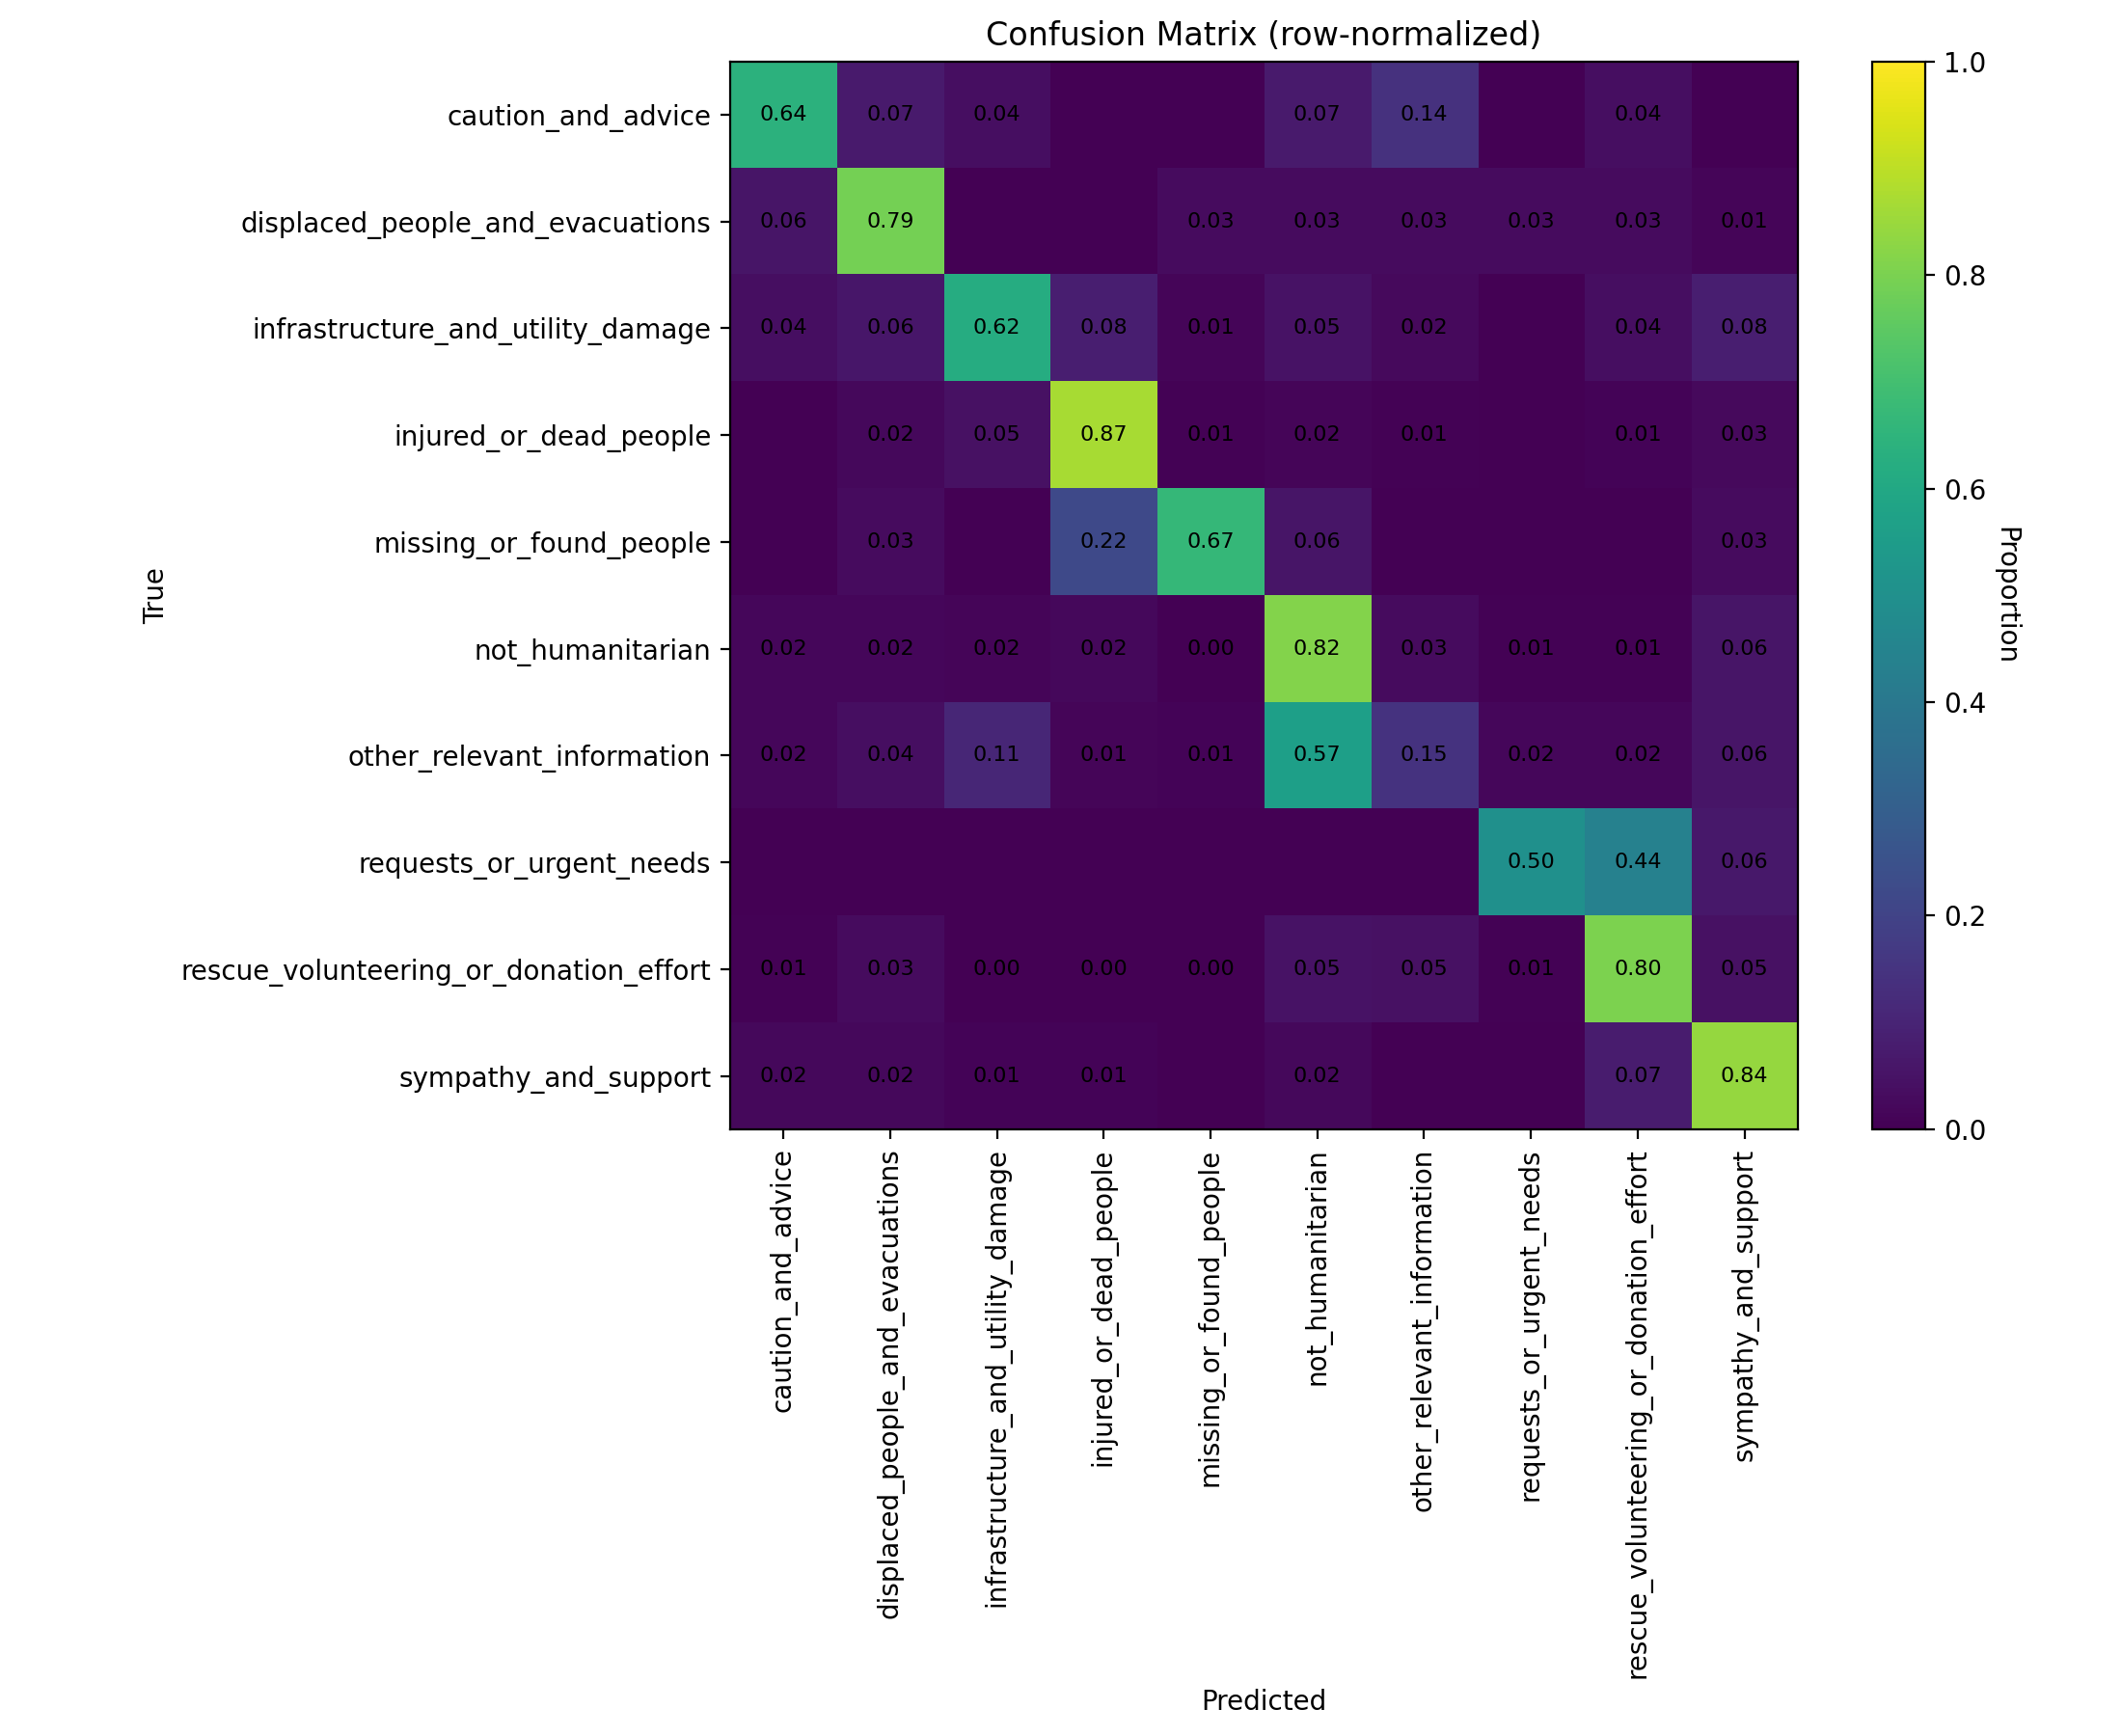

Data behind this chart, as committed beside it:
class_label, caution_and_advice, displaced_people_and_evacuations, infrastructure_and_utility_damage, injured_or_dead_people, missing_or_found_people, not_humanitarian, other_relevant_information, requests_or_urgent_needs, rescue_volunteering_or_donation_effort, sympathy_and_support
caution_and_advice, 0.6429, 0.07143, 0.03571, 0.0, 0.0, 0.07143, 0.1429, 0.0, 0.03571, 0.0
displaced_people_and_evacuations, 0.05556, 0.7917, 0.0, 0.0, 0.02778, 0.02778, 0.02778, 0.02778, 0.02778, 0.01389
infrastructure_and_utility_damage, 0.03571, 0.05952, 0.619, 0.08333, 0.0119, 0.04762, 0.02381, 0.0, 0.03571, 0.08333
injured_or_dead_people, 0.0, 0.02078, 0.04675, 0.8701, 0.005195, 0.01558, 0.005195, 0.0, 0.01039, 0.02597
missing_or_found_people, 0.0, 0.02778, 0.0, 0.2222, 0.6667, 0.05556, 0.0, 0.0, 0.0, 0.02778
not_humanitarian, 0.01916, 0.01916, 0.01533, 0.02299, 0.003831, 0.8161, 0.03065, 0.007663, 0.007663, 0.05747
other_relevant_information, 0.01951, 0.03902, 0.1073, 0.01463, 0.009756, 0.5659, 0.1463, 0.01951, 0.01951, 0.05854
requests_or_urgent_needs, 0.0, 0.0, 0.0, 0.0, 0.0, 0.0, 0.0, 0.5, 0.4375, 0.0625
rescue_volunteering_or_donation_effort, 0.007143, 0.02857, 0.003571, 0.003571, 0.003571, 0.05, 0.04643, 0.007143, 0.8036, 0.04643
sympathy_and_support, 0.02128, 0.02128, 0.01064, 0.01064, 0.0, 0.02128, 0.0, 0.0, 0.07447, 0.8404
